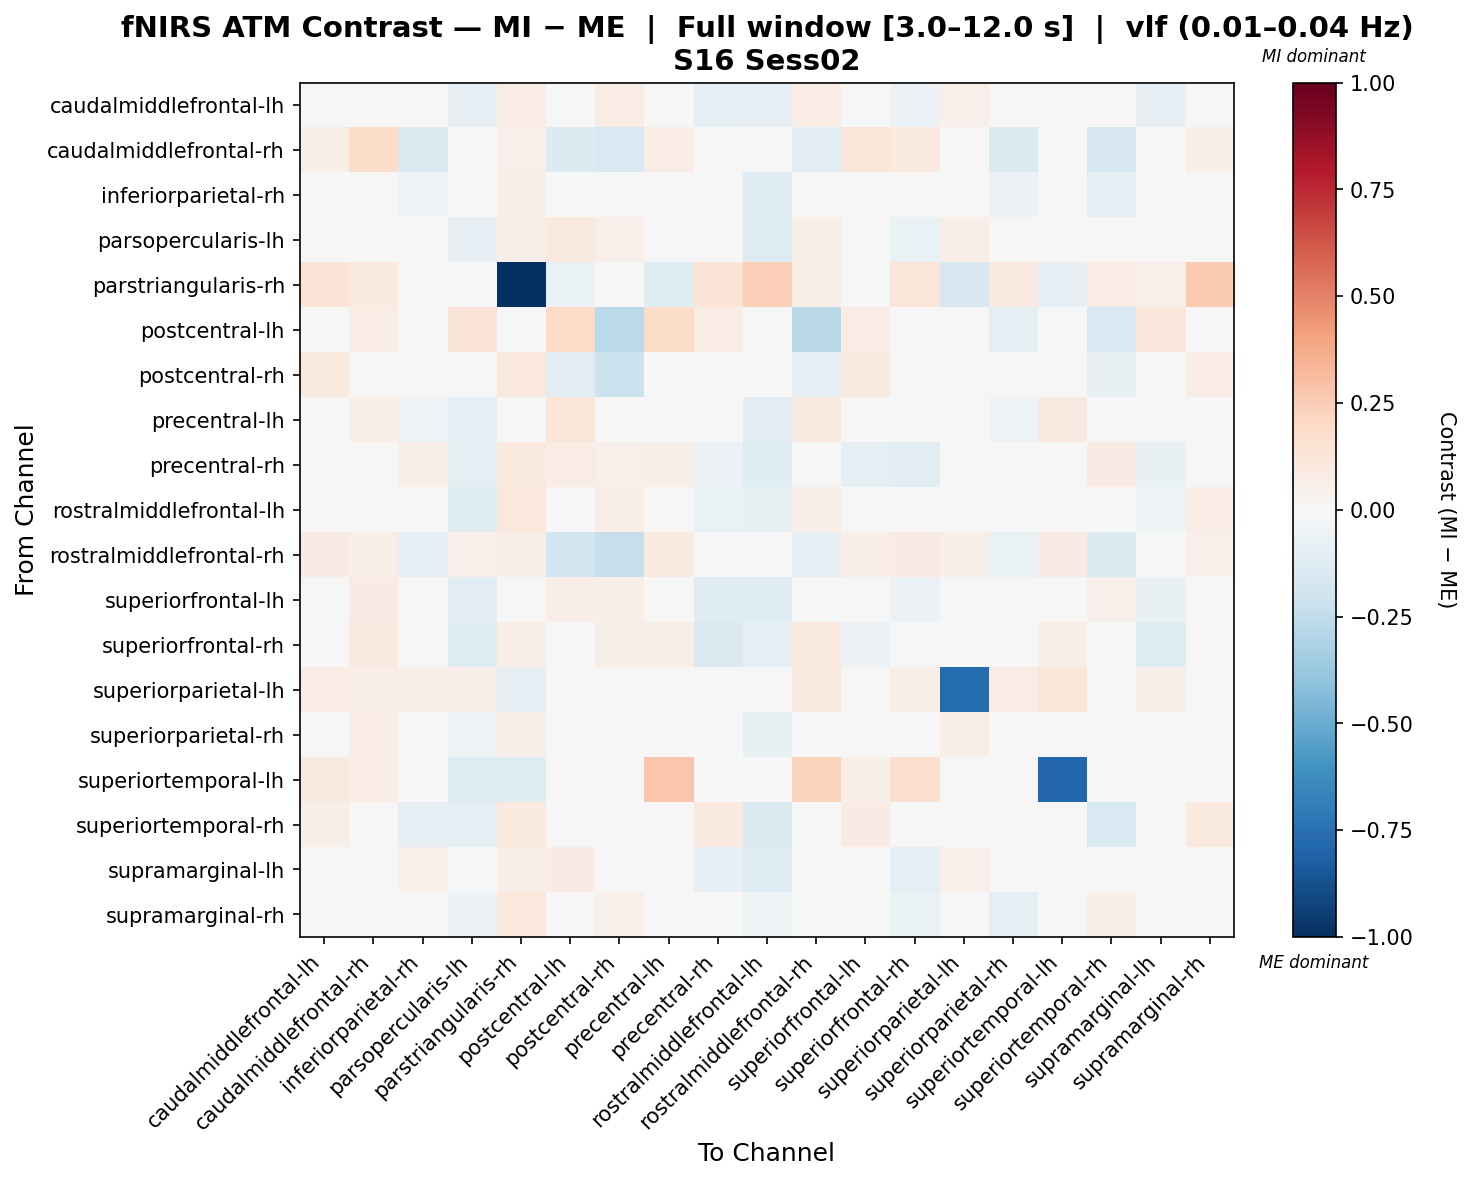

The data file committed next to this chart (first rows):
, caudalmiddlefrontal-lh, caudalmiddlefrontal-rh, inferiorparietal-rh, parsopercularis-lh, parstriangularis-rh, postcentral-lh, postcentral-rh, precentral-lh, precentral-rh, rostralmiddlefrontal-lh, rostralmiddlefrontal-rh, superiorfrontal-lh, superiorfrontal-rh, superiorparietal-lh, superiorparietal-rh, superiortemporal-lh, superiortemporal-rh, supramarginal-lh, supramarginal-rh
caudalmiddlefrontal-lh, 0.002163, 0.04072, -0.002719, -0.08003, 0.07791, 0.04043, 0.07242, 0.0265, -0.08861, -0.0803, 0.07064, -0.0376, -0.05781, 0.05271, -0.03505, 0.04126, 0.02286, -0.08464, 0.01914
caudalmiddlefrontal-rh, 0.05625, 0.183, -0.1411, 0.03905, 0.05128, -0.1395, -0.1515, 0.07599, 0.02943, 0.01955, -0.112, 0.1214, 0.1, 0.04375, -0.1364, 0.03292, -0.1668, 0.02778, 0.06684
inferiorparietal-rh, 0.006678, 0.04024, -0.05118, -0.04423, 0.06164, 0.04994, 0.005985, 0.02955, 0.03958, -0.1291, -0.0106, 0.04789, -0.02563, 0.04335, -0.0603, 0.0, -0.08612, 0.04381, 0.03848
parsopercularis-lh, 0.005243, 0.02016, 0.01039, -0.08158, 0.05694, 0.0938, 0.05241, 0.01355, -0.04535, -0.1301, 0.05806, -0.0356, -0.0699, 0.06843, -0.01034, -0.02606, -0.02486, 0.01155, 0.03328
parstriangularis-rh, 0.1382, 0.09924, 0.04387, 0.04712, -1.0, -0.06337, 0.02937, -0.1174, 0.1401, 0.2368, 0.06012, 0.02762, 0.1201, -0.1613, 0.09133, -0.07921, 0.07453, 0.05037, 0.2624
postcentral-lh, -0.0005079, 0.07153, -0.002128, 0.1325, -0.004136, 0.1882, -0.2692, 0.1816, 0.0738, -0.02315, -0.281, 0.07794, -0.00328, -0.01865, -0.09341, -0.01081, -0.1503, 0.1164, 0.01458
postcentral-rh, 0.09697, 0.0417, -0.04364, 0.02783, 0.1026, -0.1044, -0.2111, -0.003659, 0.04982, 0.02476, -0.09636, 0.08876, 0.04895, 0.008507, -0.0378, 0.005414, -0.074, 0.00342, 0.0722
precentral-lh, 0.006134, 0.06754, -0.05294, -0.07928, -0.02534, 0.1237, -0.006931, -0.02607, 0.009245, -0.1029, 0.08614, 0.01714, 0.01092, -0.0155, -0.05087, 0.08616, -0.03319, -0.02296, 0.009079
precentral-rh, -0.02345, 0.02316, 0.0642, -0.0867, 0.09656, 0.07416, 0.05398, 0.05871, -0.05544, -0.1203, 0.03436, -0.08831, -0.1153, 0.04079, -0.005407, 0.0, 0.07836, -0.07622, 0.04683
rostralmiddlefrontal-lh, 0.03405, 0.01327, -0.04421, -0.1183, 0.103, 0.02767, 0.06346, 0.01591, -0.06749, -0.07132, 0.06564, -0.02346, -0.02374, 0.03548, -0.01031, 0.02778, -0.04622, -0.0537, 0.07257
rostralmiddlefrontal-rh, 0.07834, 0.06552, -0.08213, 0.05102, 0.06545, -0.1942, -0.2322, 0.1015, 0.0161, 0.04902, -0.0829, 0.06715, 0.08413, 0.058, -0.06959, 0.08546, -0.1337, 0.02119, 0.05177
superiorfrontal-lh, -0.005667, 0.08264, 0.04041, -0.1086, 0.03704, 0.0645, 0.06729, 0.04426, -0.1216, -0.1196, 0.04705, -0.01051, -0.05962, 0.03528, -0.01065, 0.02778, 0.05145, -0.07776, 0.01627
superiorfrontal-rh, -0.01016, 0.1014, -0.00207, -0.1203, 0.06296, 0.04451, 0.05876, 0.05609, -0.1429, -0.09506, 0.1006, -0.05546, -0.003107, 0.04125, -0.0182, 0.06444, 0.01891, -0.1233, 0.02156
superiorparietal-lh, 0.07709, 0.06664, 0.06256, 0.06256, -0.09176, -0.03448, 0.02607, -0.02675, 0.04501, 0.03097, 0.1013, 0.0415, 0.06223, -0.7662, 0.07137, 0.1194, 0.04501, 0.06256, 0.04501
superiorparietal-rh, 0.006665, 0.07067, -0.04574, -0.05033, 0.06284, 0.009537, 0.03106, 0.02701, -0.0204, -0.07322, 0.02284, 0.009062, -0.01727, 0.05765, -0.02924, 0.01629, -0.04183, -0.04304, 0.00745
superiortemporal-lh, 0.09369, 0.07613, 0.0, -0.1298, -0.1207, 0.006623, 0.005856, 0.2805, 0.0, 0.04685, 0.223, 0.05856, 0.1578, -0.00155, 0.02342, -0.7849, 0.0, 0.04685, 0.01757
superiortemporal-rh, 0.05741, 0.02394, -0.09814, -0.09173, 0.09917, -0.02243, -0.008881, 0.02363, 0.09381, -0.1415, -0.03087, 0.08042, 0.01901, 0.04324, -0.03439, 0.0, -0.1547, 0.04198, 0.1
supramarginal-lh, -0.01217, 0.02105, 0.05086, -0.04641, 0.05518, 0.08214, 0.02783, 0.03376, -0.08093, -0.1252, 0.02806, -0.04033, -0.08647, 0.0515, -0.03144, 0.02159, 0.03315, -0.02583, 0.0436
supramarginal-rh, -0.04445, 0.03972, -0.007139, -0.0564, 0.1081, 0.03812, 0.05435, 0.02296, -0.04768, -0.05116, 0.04333, -0.04709, -0.06442, 0.03391, -0.08764, 0.01262, 0.06699, -0.04557, 0.03142
